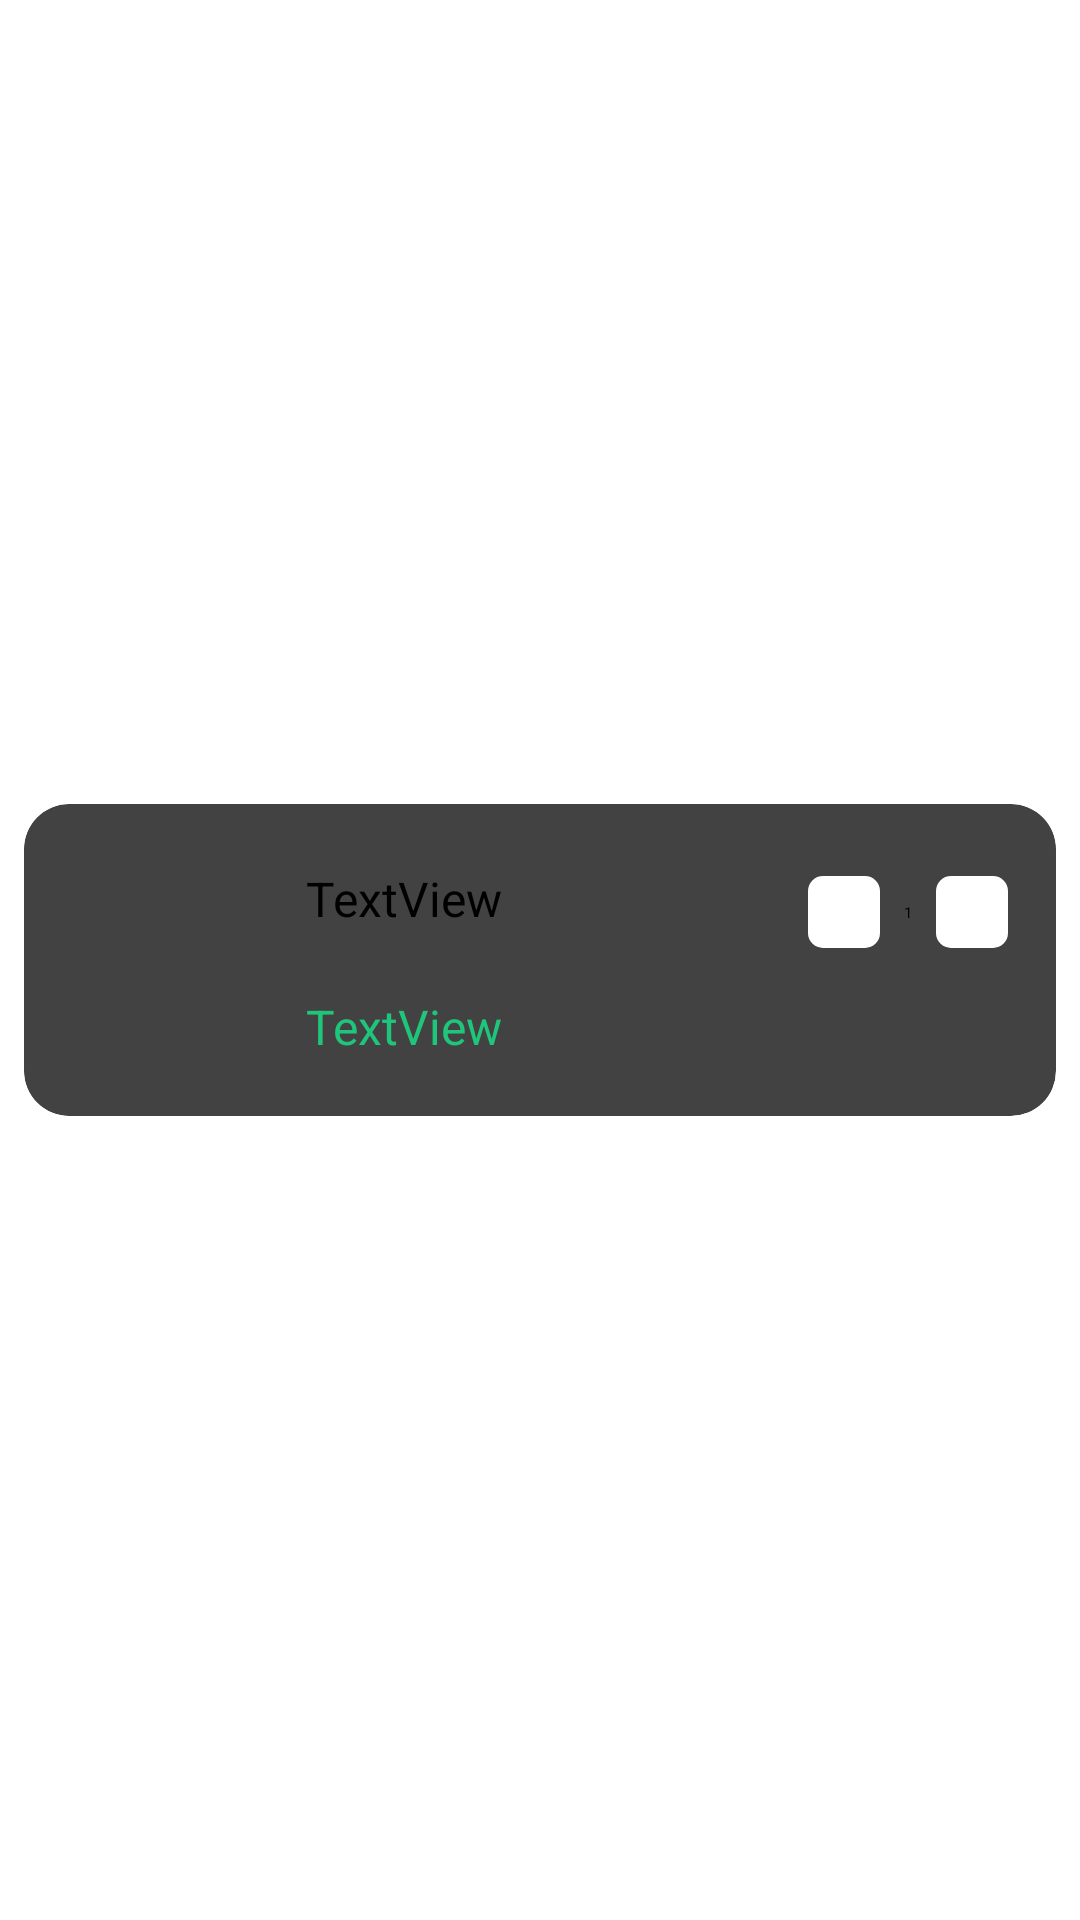

This screen was rendered from an Android layout file. Write that file and the resources it references.
<!-- AndroidManifest.xml: application theme Theme.YummyCart -->
<!-- res/layout/cart_item.xml -->
<?xml version="1.0" encoding="utf-8"?>
<androidx.constraintlayout.widget.ConstraintLayout xmlns:android="http://schemas.android.com/apk/res/android"
    xmlns:app="http://schemas.android.com/apk/res-auto"
    xmlns:tools="http://schemas.android.com/tools"
    android:background="@color/white"
    android:layout_width="match_parent"
    android:layout_height="wrap_content">

    <androidx.cardview.widget.CardView
        android:layout_width="match_parent"
        android:layout_height="wrap_content"
        android:layout_marginStart="8dp"
        android:layout_marginTop="8dp"
        android:layout_marginEnd="8dp"
        android:layout_marginBottom="8dp"
        app:cardCornerRadius="15dp"
        app:layout_constraintBottom_toBottomOf="parent"
        app:layout_constraintEnd_toEndOf="parent"
        app:layout_constraintStart_toStartOf="parent"
        app:layout_constraintTop_toTopOf="parent">

        <androidx.constraintlayout.widget.ConstraintLayout
            android:layout_width="match_parent"
            android:layout_height="match_parent">

            <ImageView
                android:id="@+id/cartimage"
                android:layout_width="62dp"
                android:layout_height="62dp"
                android:layout_marginStart="16dp"
                android:scaleType="centerCrop"
                app:layout_constraintBottom_toBottomOf="parent"
                app:layout_constraintStart_toStartOf="parent"
                app:layout_constraintTop_toTopOf="parent"
                tools:srcCompat="@tools:sample/avatars" />

            <TextView
                android:id="@+id/cartfoodname"
                android:layout_width="wrap_content"
                android:layout_height="wrap_content"
                android:layout_marginLeft="16dp"
                android:text="TextView"
                android:textSize="16sp"
                app:layout_constraintBottom_toTopOf="@+id/cartitemprice"
                app:layout_constraintStart_toEndOf="@+id/cartimage"
                app:layout_constraintTop_toTopOf="parent" />

            <TextView
                android:id="@+id/cartitemprice"
                android:layout_width="73dp"
                android:layout_height="20dp"
                android:layout_marginLeft="16dp"
                android:text="TextView"
                android:textColor="@color/texy_color"
                android:textSize="16sp"
                app:layout_constraintBottom_toBottomOf="parent"
                app:layout_constraintStart_toEndOf="@+id/cartimage"
                app:layout_constraintTop_toBottomOf="@+id/cartfoodname" />

            <ImageButton
                android:id="@+id/minusbutton"
                android:layout_width="24dp"
                android:layout_height="24dp"

                android:layout_marginEnd="8dp"
                android:background="@drawable/addtocartshape"
                android:padding="2dp"
                android:src="@drawable/minus"
                app:layout_constraintBottom_toBottomOf="@+id/plusbutton"
                app:layout_constraintEnd_toStartOf="@+id/cartItemQuantity"
                app:layout_constraintTop_toTopOf="parent"
                app:layout_constraintVertical_bias="1.0" />

            <TextView
                android:id="@+id/cartItemQuantity"
                android:layout_width="wrap_content"
                android:layout_height="wrap_content"
                android:layout_marginEnd="8dp"
                android:text="1"
                app:layout_constraintBottom_toBottomOf="@+id/plusbutton"
                app:layout_constraintEnd_toStartOf="@+id/plusbutton"
                app:layout_constraintTop_toTopOf="@+id/plusbutton" />

            <ImageButton
                android:id="@+id/plusbutton"
                android:layout_width="24dp"
                android:layout_height="24dp"
                android:layout_marginTop="24dp"
                android:layout_marginEnd="16dp"
                android:background="@drawable/addtocartshape"

                android:padding="2dp"
                android:src="@drawable/plus"
                app:layout_constraintEnd_toEndOf="parent"
                app:layout_constraintTop_toTopOf="parent" />

            <ImageButton
                android:id="@+id/deletebutton"
                android:layout_width="24dp"
                android:layout_height="24dp"
                android:layout_marginTop="24dp"
                android:layout_marginEnd="12dp"
                android:layout_marginBottom="8dp"
                android:background="@android:color/transparent"
                app:layout_constraintBottom_toBottomOf="parent"
                app:layout_constraintEnd_toEndOf="@+id/plusbutton"
                app:layout_constraintHorizontal_bias="0.687"
                app:layout_constraintStart_toStartOf="@+id/minusbutton"
                app:layout_constraintTop_toBottomOf="@+id/plusbutton"
                app:srcCompat="@drawable/trash" />
        </androidx.constraintlayout.widget.ConstraintLayout>
    </androidx.cardview.widget.CardView>
</androidx.constraintlayout.widget.ConstraintLayout>
<!-- resources referenced by this layout -->
<resources>
  <color name="texy_color">#1FC57A</color>
  <color name="white">#FFFFFFFF</color>
  <!-- drawable addtocartshape (drawable) -->
  <?xml version="1.0" encoding="utf-8"?>
  <shape xmlns:android="http://schemas.android.com/apk/res/android">
  <corners android:radius="5dp"/>
      <gradient android:startColor="@color/white"
          android:endColor="@color/white" android:angle="-45"/>
  </shape>
</resources>
